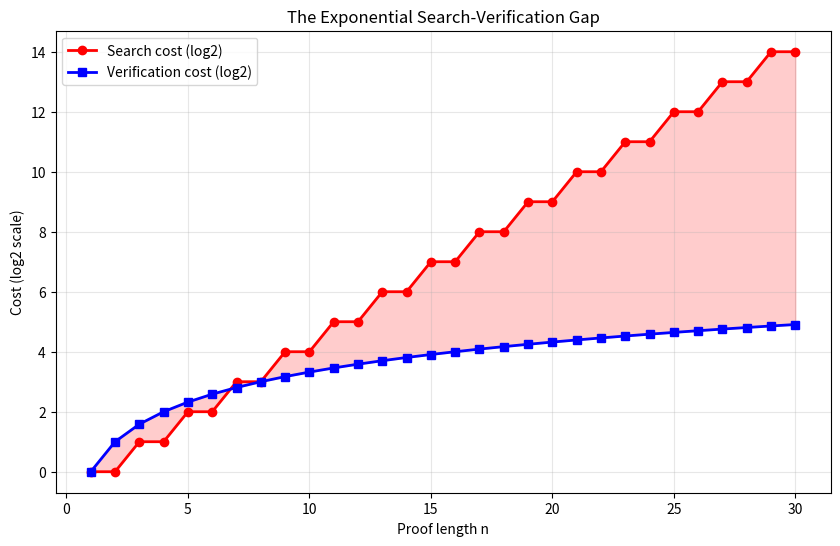

Generate this figure with matplotlib:
import math
try:
    import matplotlib
    matplotlib.use('Agg')
    import matplotlib.pyplot as plt
except ImportError:
    print('matplotlib not available')
    exit()
ns = list(range(1, 31))
b = 2
search = [max(0, (n - n//2 - 1)) for n in ns]
verif = [math.log2(n) if n > 0 else 0 for n in ns]
fig, ax = plt.subplots(figsize=(10, 6))
ax.plot(ns, search, 'r-o', linewidth=2, label='Search cost (log2)')
ax.plot(ns, verif, 'b-s', linewidth=2, label='Verification cost (log2)')
ax.fill_between(ns, verif, search, alpha=0.2, color='red')
ax.set_xlabel('Proof length n')
ax.set_ylabel('Cost (log2 scale)')
ax.set_title('The Exponential Search-Verification Gap')
ax.legend()
ax.grid(True, alpha=0.3)
plt.savefig('search_gap.png', dpi=150)
print('Saved search_gap.png')
